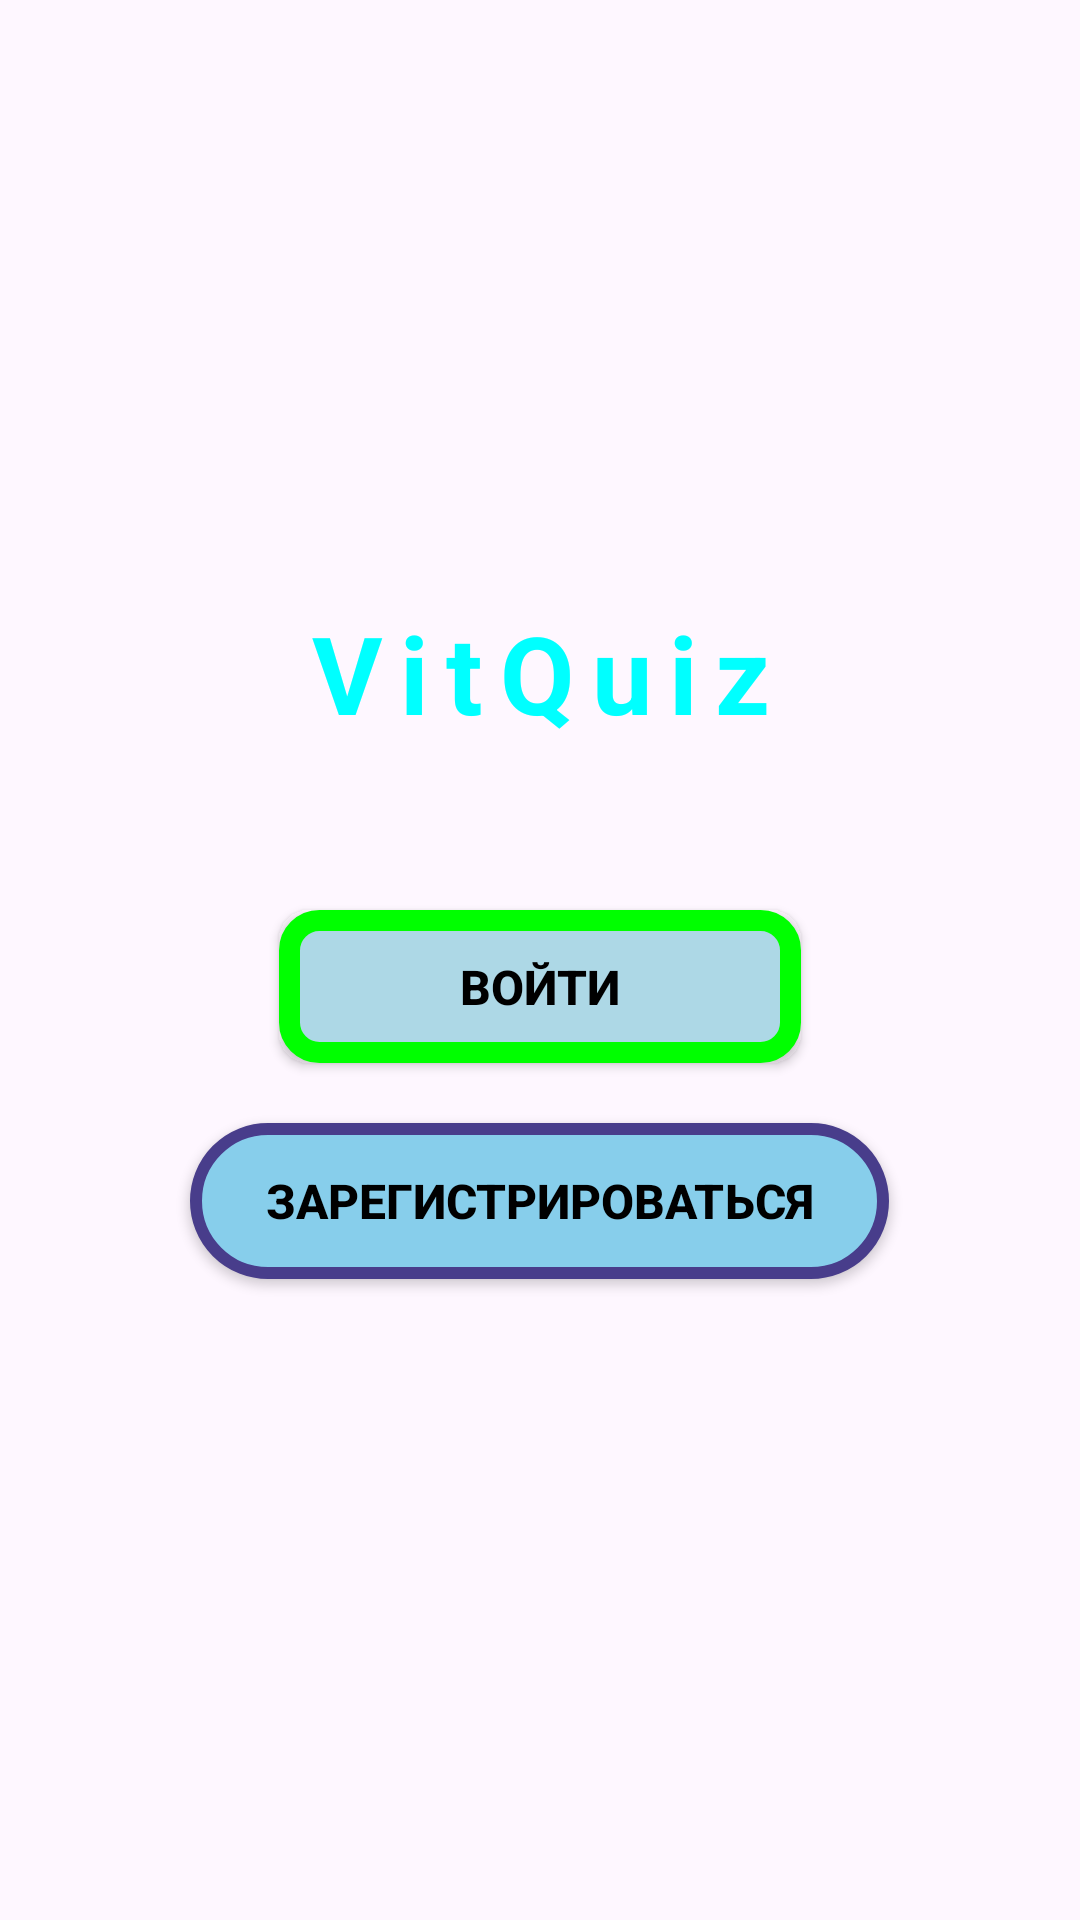

Layout XML and referenced resources for this Android screen:
<!-- AndroidManifest.xml: application theme Theme.Kyrsuch -->
<!-- res/layout/login_activity_layout.xml -->
<?xml version="1.0" encoding="utf-8"?>
<RelativeLayout
    xmlns:android="http://schemas.android.com/apk/res/android"
    xmlns:app="http://schemas.android.com/apk/res-auto"
    xmlns:tools="http://schemas.android.com/tools"
    android:id="@+id/root_element"
    android:layout_width="match_parent"
    android:layout_height="match_parent"
    android:background="@drawable/background"
    tools:context=".MainActivity">

    <TextView
        android:id="@+id/textView"
        android:layout_width="match_parent"
        android:layout_height="wrap_content"
        android:text="VitQuiz"
        android:textAlignment="center"
        android:textColor="#00FFFF	"
        android:textSize="36sp"
        android:letterSpacing="0.16"
        android:textStyle="bold"
        android:layout_marginTop="200dp"
        app:layout_constraintTop_toTopOf="parent"
        app:layout_constraintStart_toStartOf="parent"
        app:layout_constraintEnd_toEndOf="parent"/>

    <Button
        android:id="@+id/login"
        android:layout_width="174dp"
        android:layout_height="51dp"
        android:layout_marginTop="55dp"
        android:background="@drawable/round_back_white_stroke10"
        android:text="Войти"
        android:textColor="#000000"
        android:textSize="16sp"
        android:textStyle="bold"
        android:layout_centerHorizontal="true"
        android:layout_below="@id/textView"/>

    <Button
        android:id="@+id/signin"
        android:layout_width="233dp"
        android:layout_height="52dp"
        android:layout_marginTop="20dp"
        android:background="@drawable/round_back_white_stroke2_10"
        android:text="Зарегистрироваться"
        android:textColor="#000000"
        android:textSize="16sp"
        android:textStyle="bold"
        android:layout_centerHorizontal="true"
        android:layout_below="@id/login"/>

    <RelativeLayout
        android:id="@+id/button"
        android:layout_width="174dp"
        android:layout_height="51dp"
        android:clickable="true"
        tools:layout_editor_absoluteX="119dp"
        tools:layout_editor_absoluteY="343dp"
        android:layout_centerInParent="true"
        tools:ignore="MissingConstraints">

        <TextView
            android:id="@+id/button_text"
            android:layout_width="wrap_content"
            android:layout_height="wrap_content"
            android:text=""
            android:textColor="#000000"
            android:textSize="16sp"
            android:textStyle="bold"/>

        <com.airbnb.lottie.LottieAnimationView
            android:id="@+id/button_animation"
            app:lottie_rawRes="@raw/button_loading_white"
            android:layout_width="174dp"
            android:layout_height="51dp"
            app:lottie_autoPlay="false"
            android:visibility="gone"
            android:layout_centerInParent="true"
            app:lottie_loop="true"/>
    </RelativeLayout>

</RelativeLayout>
<!-- resources referenced by this layout -->
<resources>
  <!-- drawable round_back_white_stroke10 (drawable) -->
  <?xml version="1.0" encoding="utf-8"?>
  <shape
      xmlns:android="http://schemas.android.com/apk/res/android"
      android:shape="rectangle">
  
      <corners android:radius="10dp"/>
  
      <solid android:color="#ADD8E6"/>
  
      <stroke android:color="#00FF00	"
          android:width="7dp"/>
  
  
  </shape>
  <!-- drawable round_back_white_stroke2_10 (drawable) -->
  <?xml version="1.0" encoding="utf-8"?>
  <shape
      xmlns:android="http://schemas.android.com/apk/res/android"
      android:shape="rectangle">
  
      <solid android:color="#87CEEB"/>
  
      <corners android:radius="50dp"/>
  
      <stroke android:color="#483D8B	"
          android:width="4dp"/>
  </shape>
  <style name="Theme.Kyrsuch" parent="Base.Theme.Kyrsuch" />
  <style name="Base.Theme.Kyrsuch" parent="Theme.Material3.DayNight.NoActionBar">
          
          
          <item name="colorPrimary">@color/purple_500</item>
          <item name="colorPrimaryVariant">@color/purple_700</item>
          <item name="colorOnPrimary">@color/white</item>
          <item name="colorSecondary">@color/teal_200</item>
          <item name="colorSecondaryVariant">@color/teal_700</item>
          <item name="colorOnSecondary">@color/black</item>
          <item name="android:statusBarColor" tools:targetApi="l" tools:ignore="ObsoleteSdkInt">?attr/colorPrimaryVariant</item>
  
      </style>
  <color name="purple_500">#FF6200EE</color>
  <color name="purple_700">#FF3700B3</color>
  <color name="white">#FFFFFFFF</color>
  <color name="teal_200">#FF03DAC5</color>
  <color name="teal_700">#FF018786</color>
  <color name="black">#FF000000</color>
</resources>
